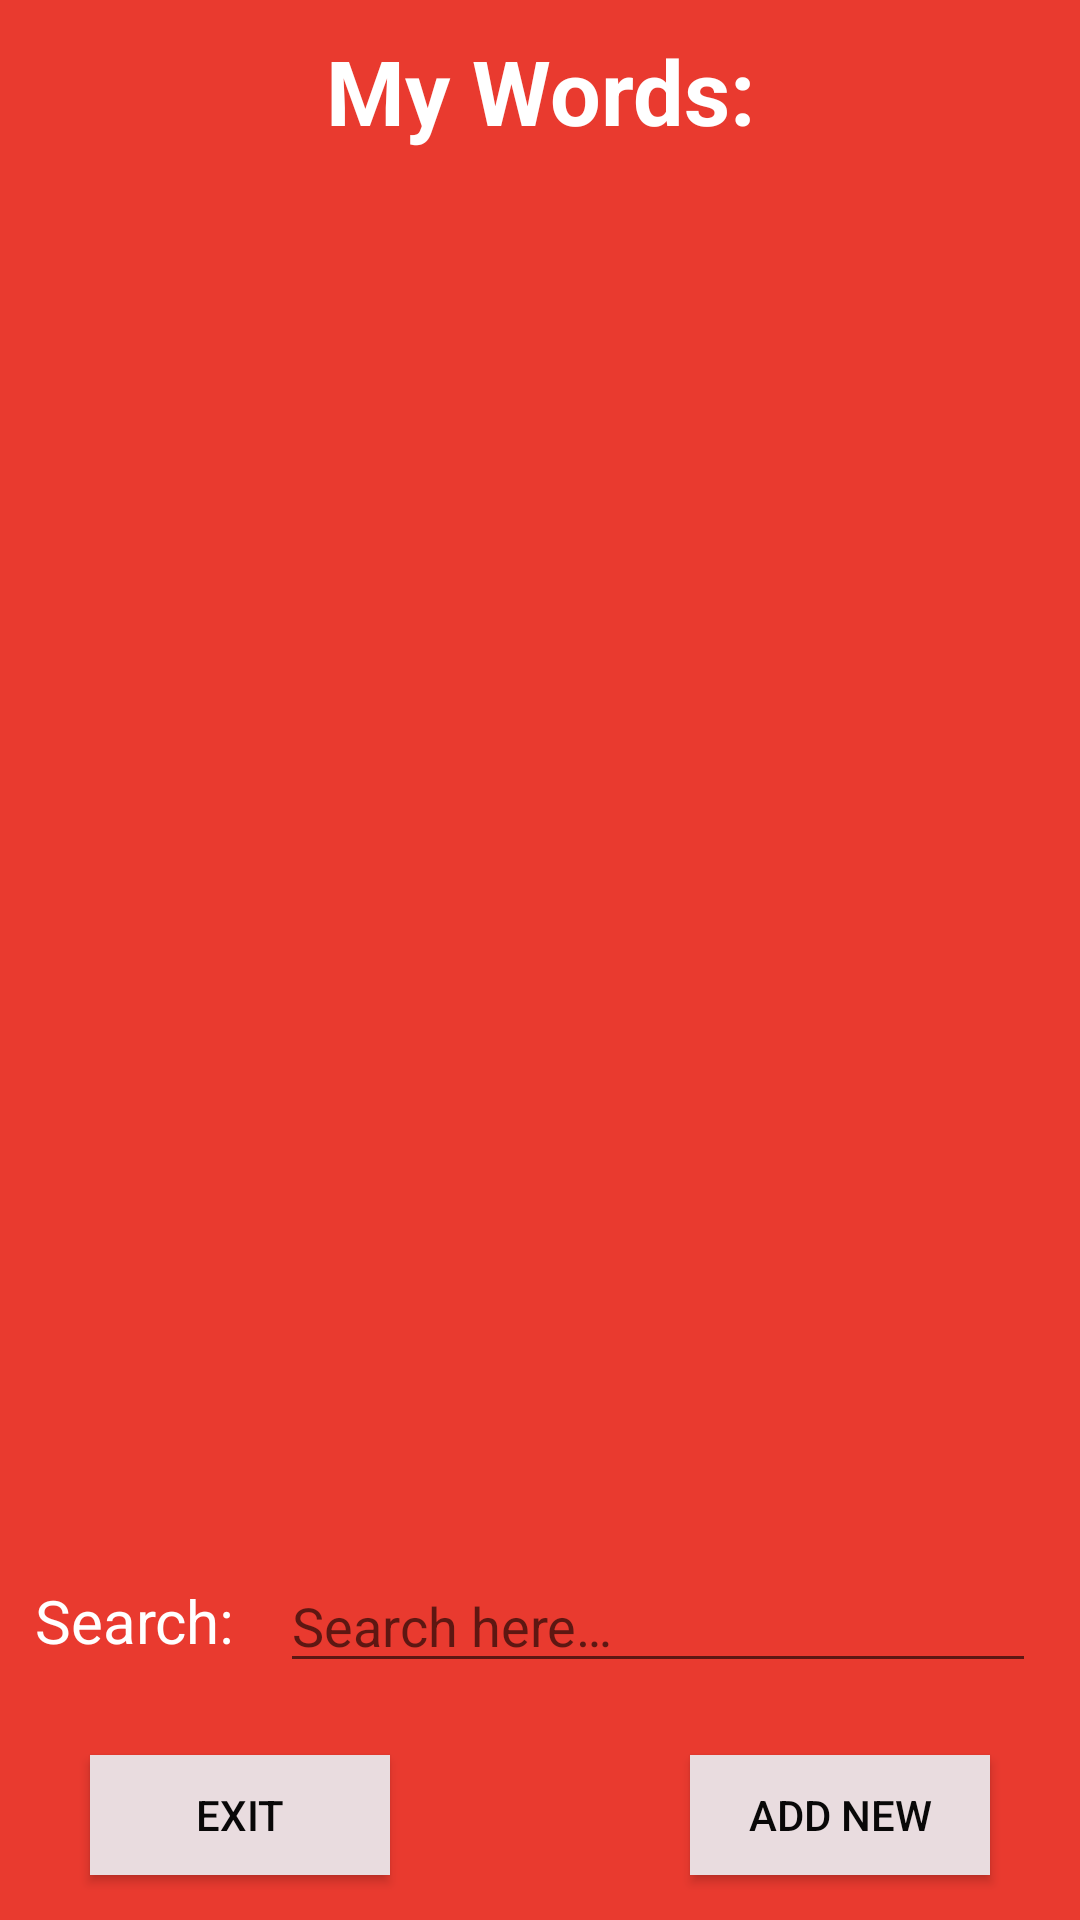

The Android layout XML behind this screen, and the referenced resources:
<!-- AndroidManifest.xml: application theme ABstheme -->
<!-- res/layout/activity_main.xml -->
<?xml version="1.0" encoding="utf-8"?>
<androidx.constraintlayout.widget.ConstraintLayout xmlns:android="http://schemas.android.com/apk/res/android"
    xmlns:app="http://schemas.android.com/apk/res-auto"
    xmlns:tools="http://schemas.android.com/tools"
    android:layout_width="match_parent"
    android:layout_height="match_parent"
    android:background="@color/colorPrimary"
    tools:context=".Activities.MainActivity">

    <TextView
        android:id="@+id/TVWordLabel_main"
        android:layout_width="wrap_content"
        android:layout_height="wrap_content"
        android:text="@string/my_words"
        android:textColor="@color/colorWhite"
        android:textSize="30sp"
        android:textStyle="normal|bold"
        android:layout_marginTop="10dp"
        app:layout_constraintEnd_toEndOf="parent"
        app:layout_constraintStart_toStartOf="parent"
        app:layout_constraintTop_toTopOf="parent" />

    <ListView
        android:id="@+id/LVmainActivity_main"
        android:layout_width="0dp"
        android:layout_height="435dp"
        android:layout_marginTop="10dp"
        android:layout_marginStart="5dp"
        android:layout_marginLeft="5dp"
        android:layout_marginEnd="5dp"
        android:layout_marginRight="5dp"
        android:background="@color/colorPrimary"
        app:layout_constraintEnd_toEndOf="parent"
        app:layout_constraintHorizontal_bias="0.0"
        app:layout_constraintStart_toStartOf="parent"
        app:layout_constraintTop_toBottomOf="@+id/TVWordLabel_main" />

    <TextView
        android:id="@+id/TVsearchLabel_main"
        android:layout_width="wrap_content"
        android:layout_height="wrap_content"
        android:layout_marginRight="270dp"
        android:layout_marginEnd="270dp"
        android:text="@string/search"
        android:textColor="@color/colorWhite"
        android:textSize="20sp"
        app:layout_constraintBottom_toTopOf="@+id/btn_Exit_main"
        app:layout_constraintEnd_toEndOf="parent"
        app:layout_constraintStart_toStartOf="parent"
        app:layout_constraintTop_toBottomOf="@+id/LVmainActivity_main" />

    <EditText
        android:id="@+id/ETsearchField_main"
        android:layout_width="wrap_content"
        android:layout_height="wrap_content"
        android:autofillHints="@string/searchbar"
        android:ems="12"
        android:hint="@string/searchbar"
        android:inputType="textCapWords"
        android:textColor="@color/colorAccent"
        app:layout_constraintBottom_toTopOf="@+id/btn_Add_main"
        app:layout_constraintEnd_toEndOf="parent"
        app:layout_constraintStart_toEndOf="@+id/TVsearchLabel_main"
        app:layout_constraintTop_toBottomOf="@+id/LVmainActivity_main" />

    <Button
        android:id="@+id/btn_Exit_main"
        android:layout_width="100dp"
        android:layout_height="40dp"
        android:layout_marginEnd="200dp"
        android:layout_marginRight="200dp"
        android:layout_marginBottom="15dp"
        android:background="@color/colorAccent"
        android:text="@string/Exit"
        android:textColor="@color/colorBlack"
        app:layout_constraintBottom_toBottomOf="parent"
        app:layout_constraintEnd_toEndOf="parent"
        app:layout_constraintStart_toStartOf="parent" />

    <Button
        android:id="@+id/btn_Add_main"
        android:layout_width="100dp"
        android:layout_height="40dp"
        android:layout_marginStart="200dp"
        android:layout_marginLeft="200dp"
        android:layout_marginBottom="15dp"
        android:background="@color/colorAccent"
        android:text="@string/add"
        android:textColor="@color/colorBlack"
        app:layout_constraintBottom_toBottomOf="parent"
        app:layout_constraintEnd_toEndOf="parent"
        app:layout_constraintStart_toStartOf="parent" />


</androidx.constraintlayout.widget.ConstraintLayout>
<!-- resources referenced by this layout -->
<resources>
  <color name="colorAccent">#E9DCDF</color>
  <color name="colorBlack">#090808</color>
  <color name="colorPrimary">#E93A2F</color>
  <color name="colorWhite">#FFFFFF</color>
  <string name="Exit">Exit</string>
  <string name="add">Add new</string>
  <string name="my_words">My Words:</string>
  <string name="search">Search:</string>
  <string name="searchbar">Search here…</string>
  <style name="ABstheme" parent="Theme.AppCompat.Light.DarkActionBar">
          
          <item name="colorPrimary">@color/colorPrimary</item>
          <item name="colorPrimaryDark">@color/colorPrimaryDark</item>
          <item name="colorAccent">@color/colorAccent</item>
      </style>
  <color name="colorPrimaryDark">#45494D</color>
</resources>
